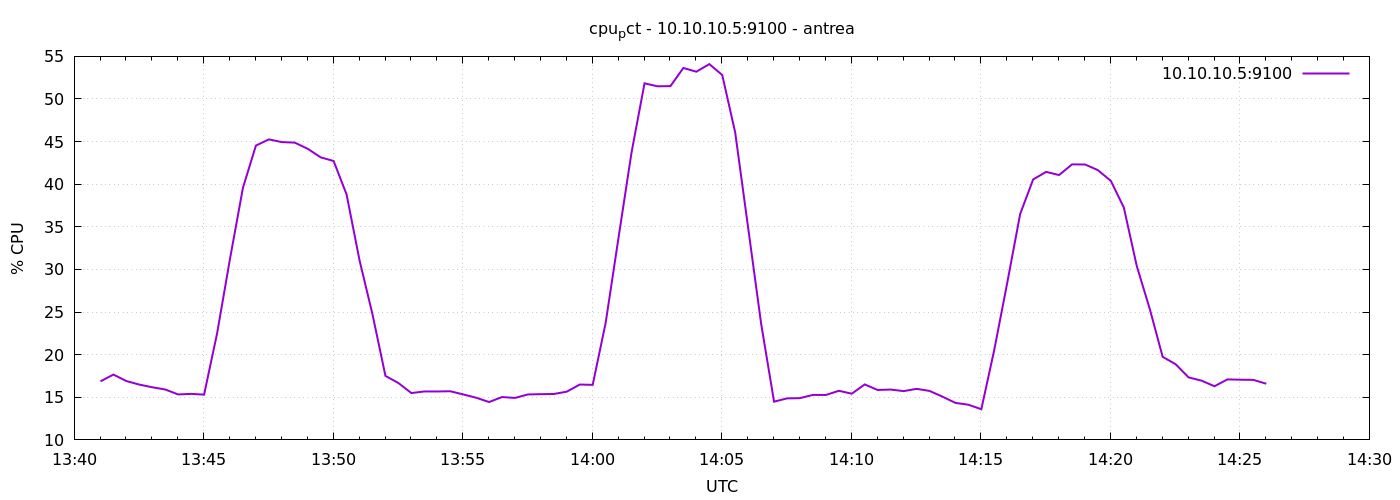

The file beside this chart, header and first rows:
1777988461	16.871428571425252
1777988491	17.67
1777988521	16.9
1777988551	16.49
1777988581	16.18
1777988611	15.91
1777988641	15.33
1777988671	15.4
1777988701	15.31
1777988731	22.47
1777988761	31.25
1777988791	39.59
1777988821	44.53
1777988851	45.26
1777988881	44.94
1777988911	44.88
1777988941	44.16
1777988971	43.15
1777989001	42.72
1777989031	38.8
1777989061	31.07
1777989091	24.73
1777989121	17.51
1777989151	16.68
1777989181	15.5
1777989211	15.69
1777989241	15.68
1777989271	15.71
1777989301	15.34
1777989331	14.95
1777989361	14.44
1777989391	15.03
1777989421	14.92
1777989451	15.33
1777989481	15.37
1777989511	15.39
1777989541	15.66
1777989571	16.5
1777989601	16.46
1777989631	23.73
1777989661	33.8
1777989691	43.75
1777989721	51.84
1777989751	51.49
1777989781	51.51
1777989811	53.64
1777989841	53.2
1777989871	54.1
1777989901	52.81
1777989931	46.07
1777989961	34.88
1777989991	23.66
1777990021	14.49
1777990051	14.87
1777990081	14.9
1777990111	15.28
1777990141	15.27
1777990171	15.76
1777990201	15.42
1777990231	16.51
1777990261	15.86
... 30 more rows
